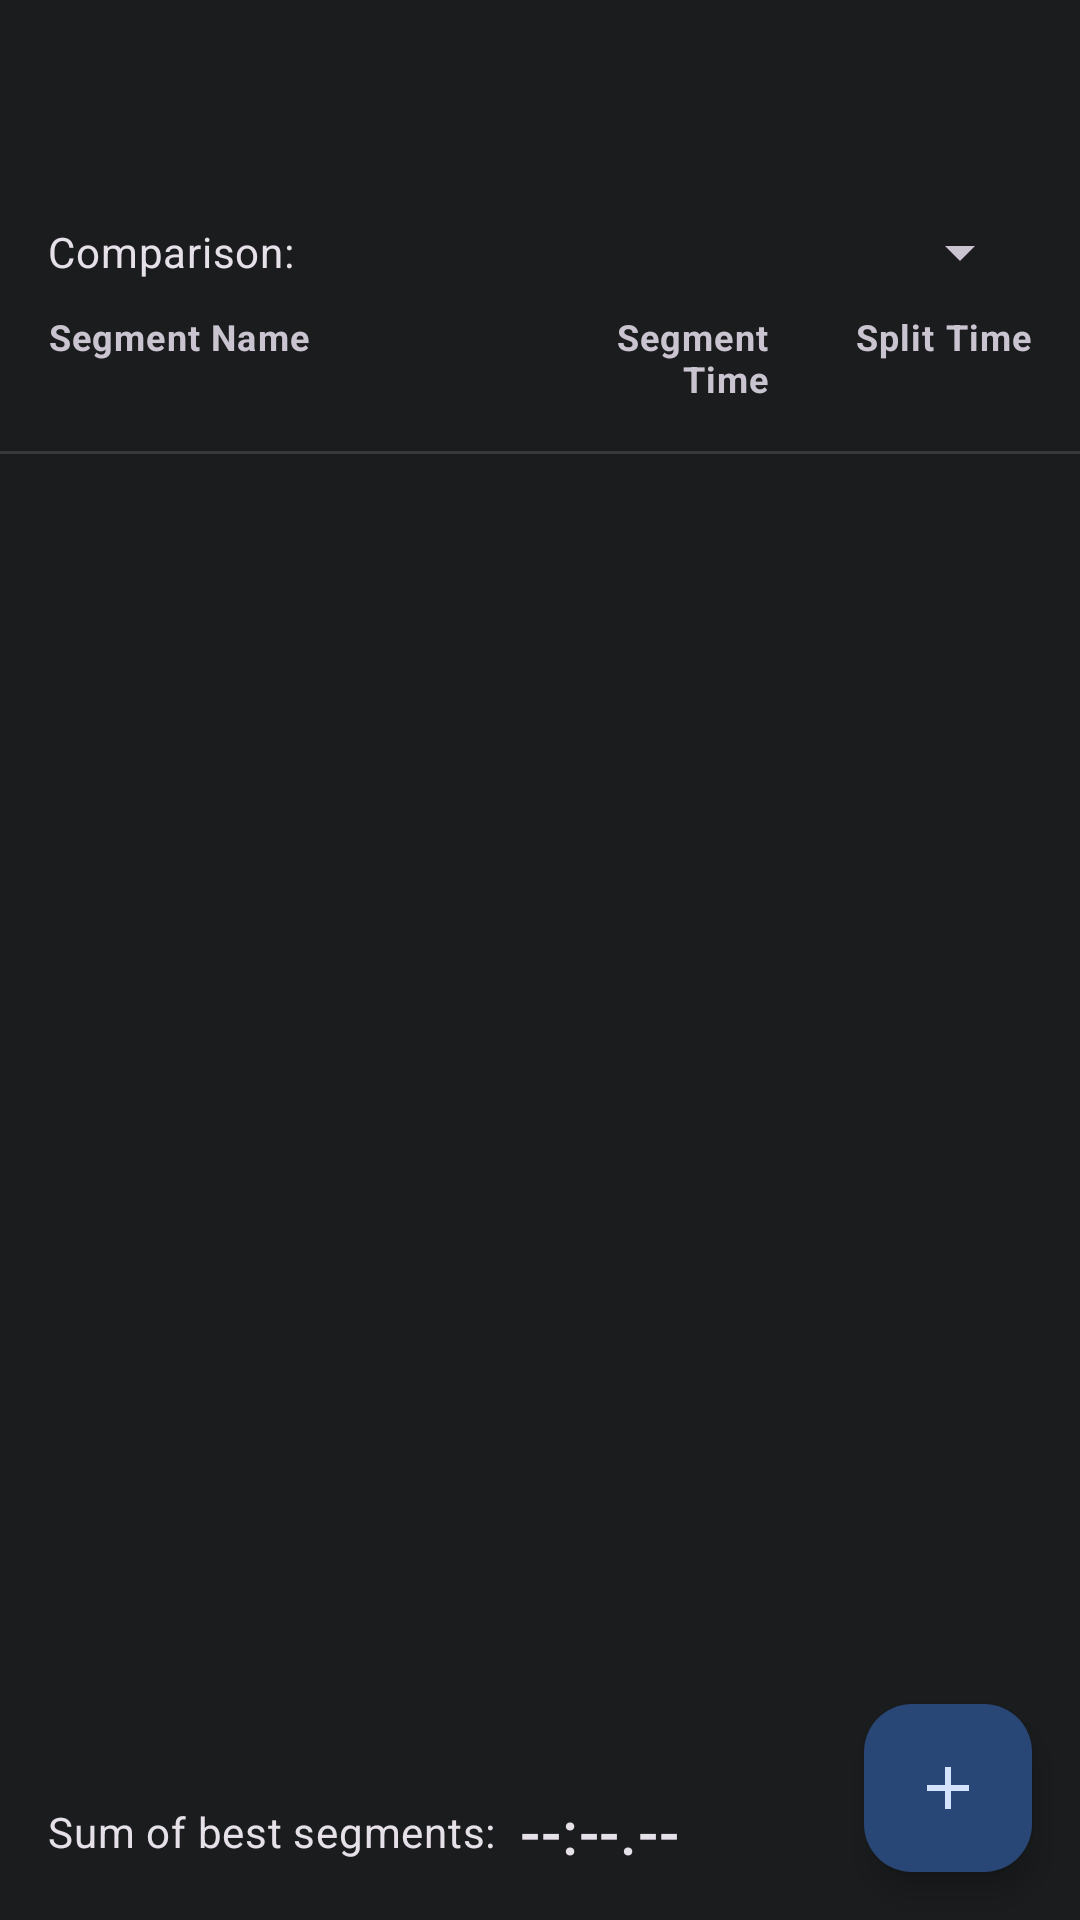

Produce the Android XML layout that renders to this screen, including the resource entries it uses.
<!-- AndroidManifest.xml: application theme Theme.App -->
<!-- res/layout/activity_splits.xml -->
<androidx.coordinatorlayout.widget.CoordinatorLayout xmlns:android="http://schemas.android.com/apk/res/android"
    xmlns:app="http://schemas.android.com/apk/res-auto"
    android:layout_width="match_parent"
    android:layout_height="match_parent">
    <com.google.android.material.appbar.AppBarLayout
        android:layout_width="match_parent"
        android:layout_height="wrap_content">
        <com.google.android.material.appbar.MaterialToolbar
            android:id="@+id/toolbar"
            android:layout_width="match_parent"
            android:layout_height="?attr/actionBarSize" />
    </com.google.android.material.appbar.AppBarLayout>
    <RelativeLayout
        android:layout_width="match_parent"
        android:layout_height="match_parent"
        app:layout_behavior="@string/appbar_scrolling_view_behavior">
        <LinearLayout
            android:id="@+id/header_container"
            android:layout_width="match_parent"
            android:layout_height="wrap_content"
            android:orientation="vertical"
            android:paddingStart="16dp"
            android:paddingEnd="16dp"
            android:paddingTop="8dp"
            android:paddingBottom="8dp">
            <LinearLayout
                android:layout_width="match_parent"
                android:layout_height="wrap_content"
                android:gravity="center_vertical">
                <TextView
                    android:layout_width="wrap_content"
                    android:layout_height="wrap_content"
                    android:text="Comparison:"
                    android:textAppearance="?attr/textAppearanceBody2"
                    android:layout_marginEnd="8dp"/>
                <Spinner
                    android:id="@+id/comparison_spinner"
                    android:layout_width="0dp"
                    android:layout_weight="1"
                    android:layout_height="wrap_content"/>
            </LinearLayout>
            <LinearLayout
                android:layout_width="match_parent"
                android:layout_height="wrap_content"
                android:paddingTop="8dp"
                android:paddingBottom="8dp">
                <TextView
                    android:layout_width="0dp"
                    android:layout_weight="1"
                    android:layout_height="wrap_content"
                    android:text="Segment Name"
                    android:textAppearance="?attr/textAppearanceCaption"
                    android:textStyle="bold"/>
                <TextView
                    android:id="@+id/segment_time_header"
                    android:layout_width="80dp"
                    android:layout_height="wrap_content"
                    android:text="Segment Time"
                    android:gravity="end"
                    android:textAppearance="?attr/textAppearanceCaption"
                    android:textStyle="bold"/>
                <TextView
                    android:id="@+id/split_time_header"
                    android:layout_width="80dp"
                    android:layout_height="wrap_content"
                    android:text="Split Time"
                    android:gravity="end"
                    android:layout_marginStart="8dp"
                    android:textAppearance="?attr/textAppearanceCaption"
                    android:textStyle="bold"/>
            </LinearLayout>
        </LinearLayout>
        <View
            android:id="@+id/header_divider"
            android:layout_width="match_parent"
            android:layout_height="1dp"
            android:layout_below="@id/header_container"
            android:background="?android:attr/listDivider" />
        <androidx.recyclerview.widget.RecyclerView
            android:id="@+id/recyclerView"
            android:layout_width="match_parent"
            android:layout_height="match_parent"
            android:layout_below="@id/header_divider"
            android:layout_above="@+id/footer_sum_of_best"/>
        <include
            android:id="@+id/footer_sum_of_best"
            layout="@layout/footer_sum_of_best"
            android:layout_width="match_parent"
            android:layout_height="wrap_content"
            android:layout_alignParentBottom="true"/>
        <TextView
            android:id="@+id/empty_view_text"
            android:layout_width="wrap_content"
            android:layout_height="wrap_content"
            android:layout_centerInParent="true"
            android:text="Empty"
            android:gravity="center"
            android:lineSpacingExtra="4dp"
            android:textAppearance="?attr/textAppearanceBody1"
            android:visibility="gone"/>
    </RelativeLayout>
    <com.google.android.material.floatingactionbutton.FloatingActionButton
        android:id="@+id/fab"
        android:layout_width="wrap_content"
        android:layout_height="wrap_content"
        android:layout_gravity="bottom|end"
        android:layout_margin="16dp"
        android:src="@drawable/ic_add"
        android:contentDescription="Add"/>
</androidx.coordinatorlayout.widget.CoordinatorLayout>
<!-- res/layout/footer_sum_of_best.xml (included above) -->
<LinearLayout xmlns:android="http://schemas.android.com/apk/res/android" android:layout_width="match_parent" android:layout_height="wrap_content" android:orientation="horizontal" android:padding="16dp" android:gravity="center_vertical|start" android:background="?android:attr/colorBackground"><TextView android:layout_width="wrap_content" android:layout_height="wrap_content" android:text="Sum of best segments:" android:textAppearance="?attr/textAppearanceBody2" android:layout_marginEnd="8dp"/><TextView android:id="@+id/sum_of_best_text" android:layout_width="wrap_content" android:layout_height="wrap_content" android:gravity="start" android:text="--:--.--" android:textAppearance="?attr/textAppearanceHeadline6"/></LinearLayout>
<!-- resources referenced by this layout -->
<resources>
  <!-- drawable ic_add (drawable) -->
  <vector xmlns:android="http://schemas.android.com/apk/res/android" android:width="24dp" android:height="24dp" android:viewportWidth="24.0" android:viewportHeight="24.0" android:tint="?attr/colorOnSecondaryContainer"><path android:fillColor="@android:color/white" android:pathData="M19,13h-6v6h-2v-6H5v-2h6V5h2v6h6v2z"/></vector>
  <style name="Theme.App" parent="Theme.Material3.Dark.NoActionBar">
          <item name="android:statusBarColor">@android:color/transparent</item>
          <item name="android:navigationBarColor">@android:color/transparent</item>
          <item name="android:windowLightStatusBar">false</item>
          <item name="colorPrimary">#A9C7FF</item>
          <item name="colorOnPrimary">#0A3060</item>
          <item name="colorPrimaryContainer">#284777</item>
          <item name="colorOnPrimaryContainer">#D6E3FF</item>
          <item name="colorSecondary">#BDC7DC</item>
          <item name="colorOnSecondary">#283141</item>
          <item name="colorSecondaryContainer">#3F4759</item>
          <item name="colorOnSecondaryContainer">#D9E3F9</item>
          <item name="colorError">#FFB4AB</item>
          <item name="colorOnError">#690005</item>
          <item name="android:colorBackground">#1A1C1E</item>
          <item name="colorOnBackground">#E3E2E6</item>
          <item name="colorSurface">#1A1C1E</item>
          <item name="colorOnSurface">#E3E2E6</item>
          <item name="colorSurfaceVariant">#44474E</item>
          <item name="colorOnSurfaceVariant">#C4C6D0</item>
          <item name="colorOutline">#8E9099</item>
      </style>
</resources>
